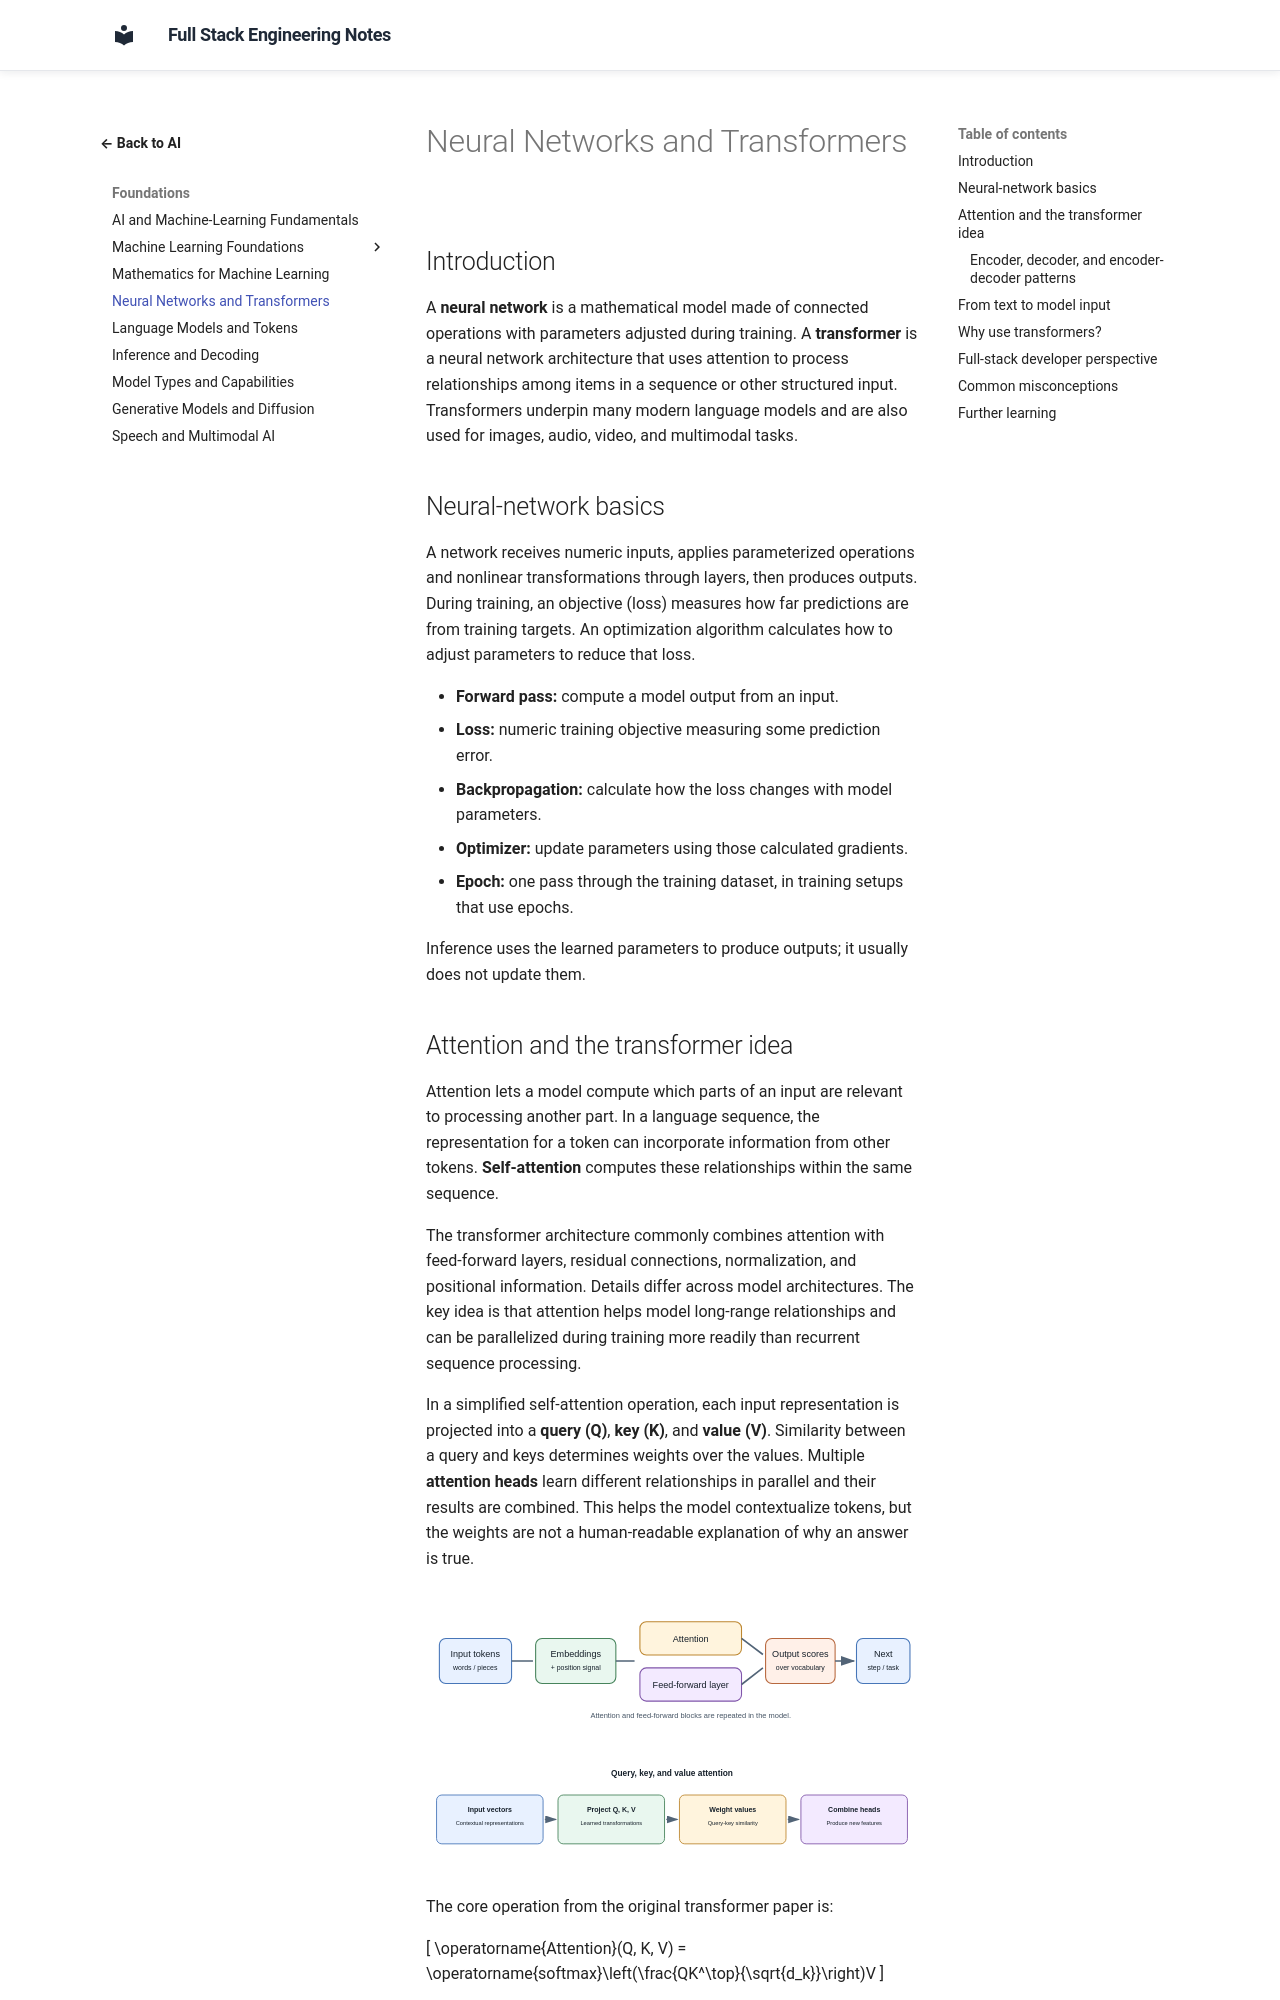

repository: murthy-satti/fullstack-notes · page: 06-ai-and-machine-learning/neural-networks-and-transformers/index.html · generator: mkdocs

# Neural Networks and Transformers

## Introduction

A **neural network** is a mathematical model made of connected operations
with parameters adjusted during training. A **transformer** is a neural
network architecture that uses attention to process relationships among
items in a sequence or other structured input. Transformers underpin many
modern language models and are also used for images, audio, video, and
multimodal tasks.

## Neural-network basics

A network receives numeric inputs, applies parameterized operations and
nonlinear transformations through layers, then produces outputs. During
training, an objective (loss) measures how far predictions are from training
targets. An optimization algorithm calculates how to adjust parameters to
reduce that loss.

- **Forward pass:** compute a model output from an input.
- **Loss:** numeric training objective measuring some prediction error.
- **Backpropagation:** calculate how the loss changes with model parameters.
- **Optimizer:** update parameters using those calculated gradients.
- **Epoch:** one pass through the training dataset, in training setups that
  use epochs.

Inference uses the learned parameters to produce outputs; it usually does
not update them.
